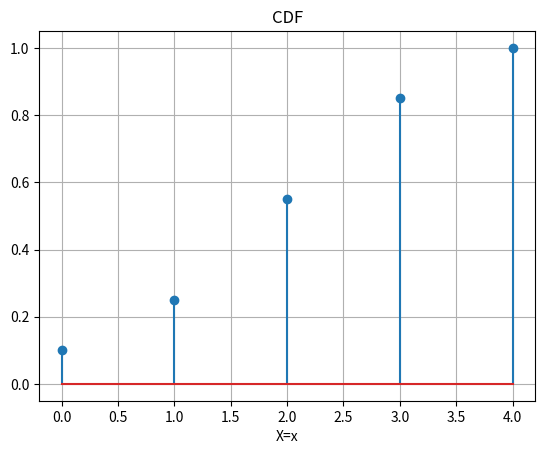

The matplotlib source for this figure:
from matplotlib import pyplot as plt


X = [0,1,2,3,4]
#y = pr(x)
k = 0.15
Y = [0.1, k, 2*k, 2*k, k]

s = 0
cdf = []
for i in Y:
    s += i
    cdf.append(s)

plt.grid()
plt.stem(X,cdf)
plt.title("CDF")
plt.xlabel("X=x")

# plt.plot(x,y)
plt.show()